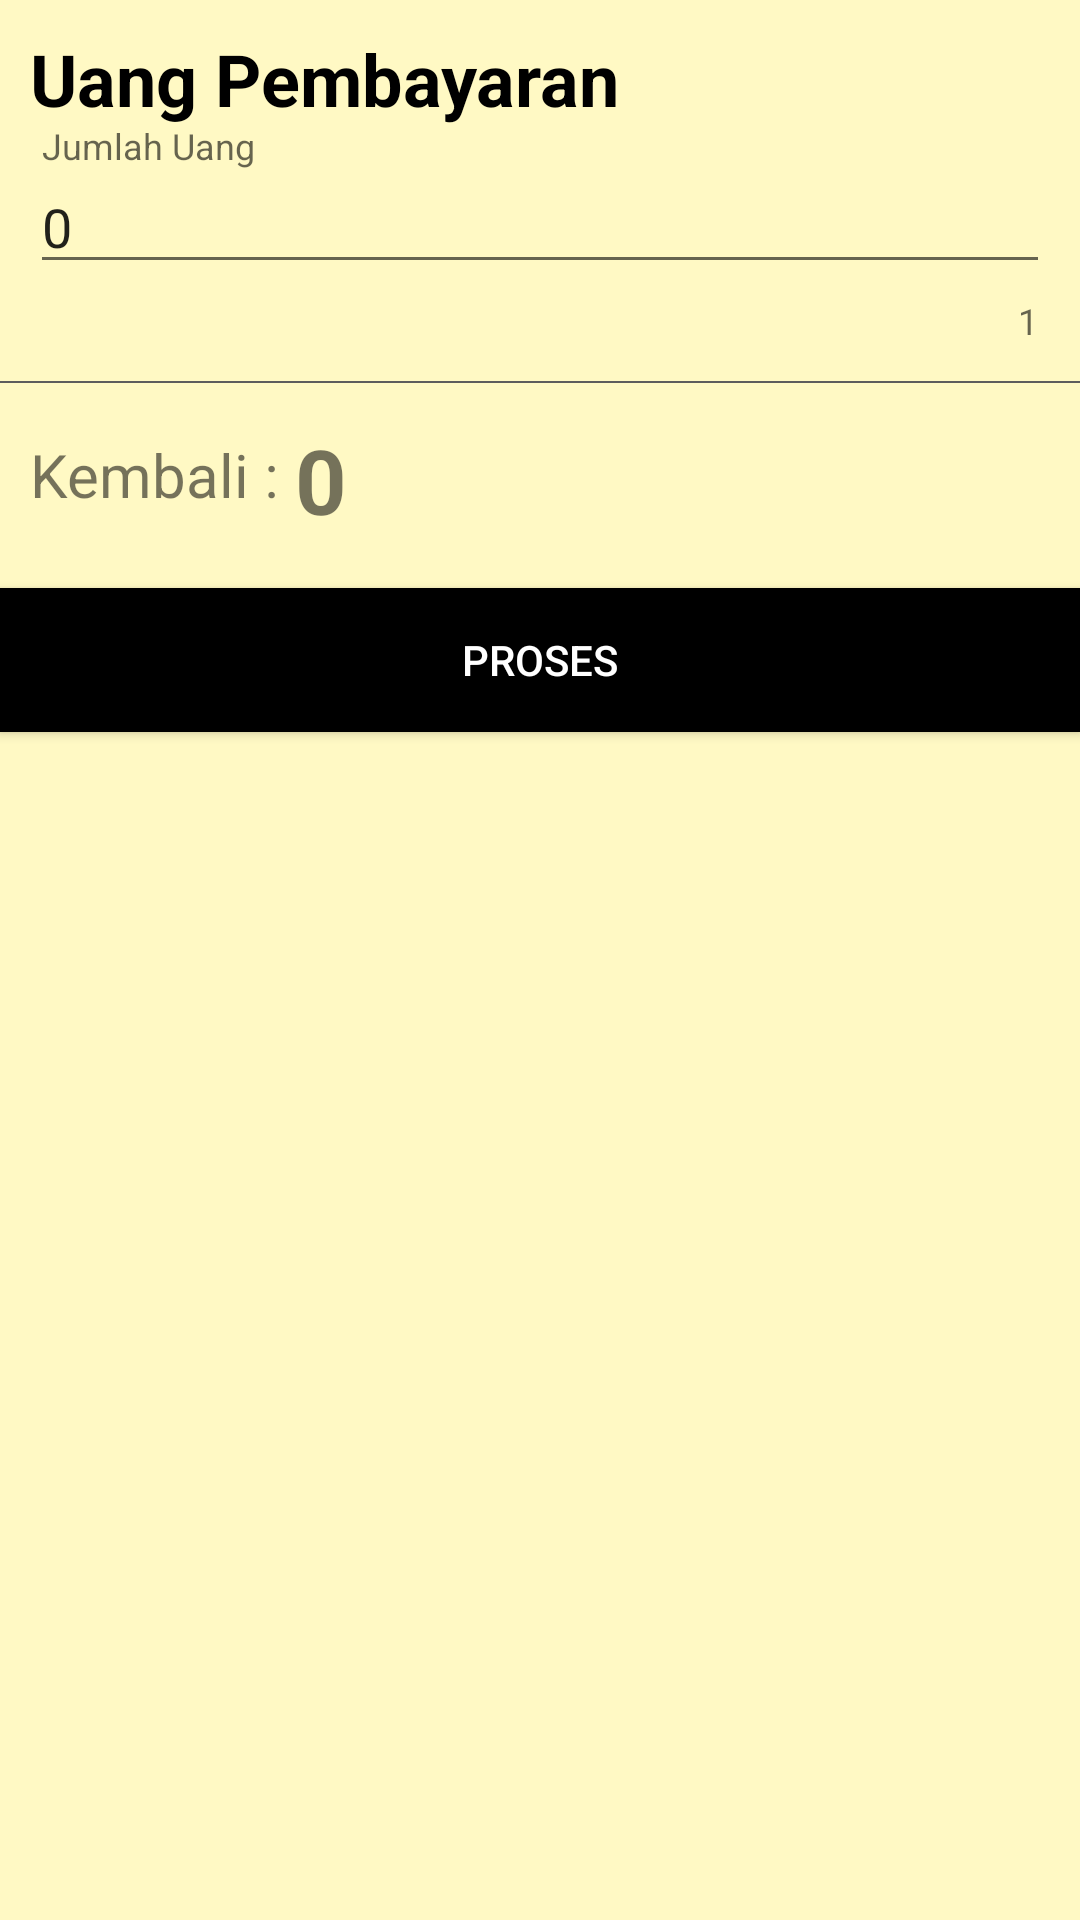

Reconstruct the res/layout file that produces this screen, plus the resources it refers to.
<!-- AndroidManifest.xml: application theme AppTheme -->
<!-- res/layout/dialog_bayar.xml -->
<?xml version="1.0" encoding="utf-8"?>
<LinearLayout xmlns:android="http://schemas.android.com/apk/res/android"
    xmlns:app="http://schemas.android.com/apk/res-auto"
    android:id="@+id/bottom_sheet"
    android:layout_width="match_parent"
    android:layout_height="match_parent"
    android:background="@color/bgColor"
    android:orientation="vertical"
    app:behavior_hideable="false"
    app:behavior_peekHeight="90dp"
    app:layout_behavior="android.support.design.widget.BottomSheetBehavior">

    <TextView
        android:id="@+id/dtxtNama"
        android:layout_width="match_parent"
        android:layout_height="wrap_content"
        android:textColor="#000000"
        android:paddingTop="10dp"
        android:paddingLeft="10dp"
        android:textSize="24sp"
        android:text="Uang Pembayaran"
        android:textStyle="bold" />

    <com.google.android.material.textfield.TextInputLayout
        android:layout_width="match_parent"
        android:layout_height="wrap_content"
        android:paddingLeft="10dp"
        android:paddingRight="10dp"
        app:errorEnabled="true"
        app:counterEnabled="true"
        android:id="@+id/username">

        <com.google.android.material.textfield.TextInputEditText
            android:layout_width="match_parent"
            android:layout_height="wrap_content"
            android:hint="Jumlah Uang"
            android:inputType="number"
            android:text="0"
            android:id="@+id/inputBayar"/>
    </com.google.android.material.textfield.TextInputLayout>

    <View
        android:layout_width="match_parent"
        android:layout_height="0.5dp"
        android:layout_marginTop="12dp"
        android:layout_marginBottom="12dp"
        android:background="#5d5d5d" />



    <RelativeLayout
        android:layout_width="match_parent"
        android:layout_height="wrap_content">

        <TextView
            android:id="@+id/txtTotal"
            android:layout_width="wrap_content"
            android:layout_height="wrap_content"
            android:paddingTop="5dp"
            android:paddingLeft="10dp"
            android:text="Kembali :"
            android:textSize="20dp"/>

        <TextView
            android:id="@+id/txtTtlKembali"
            android:layout_width="wrap_content"
            android:layout_height="wrap_content"

            android:layout_toEndOf="@+id/txtTotal"
            android:text="0"
            android:paddingLeft="5dp"
            android:textSize="30dp"
            android:textStyle="bold"
            android:textAlignment="textEnd" />
    </RelativeLayout>

    <Button
        android:id="@+id/btnProses"
        android:layout_width="match_parent"
        android:layout_height="wrap_content"
        android:layout_marginTop="16dp"
        android:background="#000"
        android:text="Proses"
        android:textColor="#fff" />

</LinearLayout>
<!-- resources referenced by this layout -->
<resources>
  <color name="bgColor">#fff9c4</color>
  <style name="AppTheme" parent="Theme.AppCompat.Light.NoActionBar">
          
          <item name="colorPrimary">@color/colorPrimary</item>
          <item name="colorPrimaryDark">@color/colorPrimaryDark</item>
          <item name="colorAccent">@color/colorAccent</item>
      </style>
  <color name="colorPrimary">#fb8c00</color>
  <color name="colorPrimaryDark">#c25e00</color>
  <color name="colorAccent">#D81B60</color>
</resources>
